Run: headless pygame with SDL's dummy video driver; simulated clock (each Clock.tick advances the game by its frame time, no real sleeping); random seed 0; keys injected as events and as key.get_pressed() state; no mouse input.
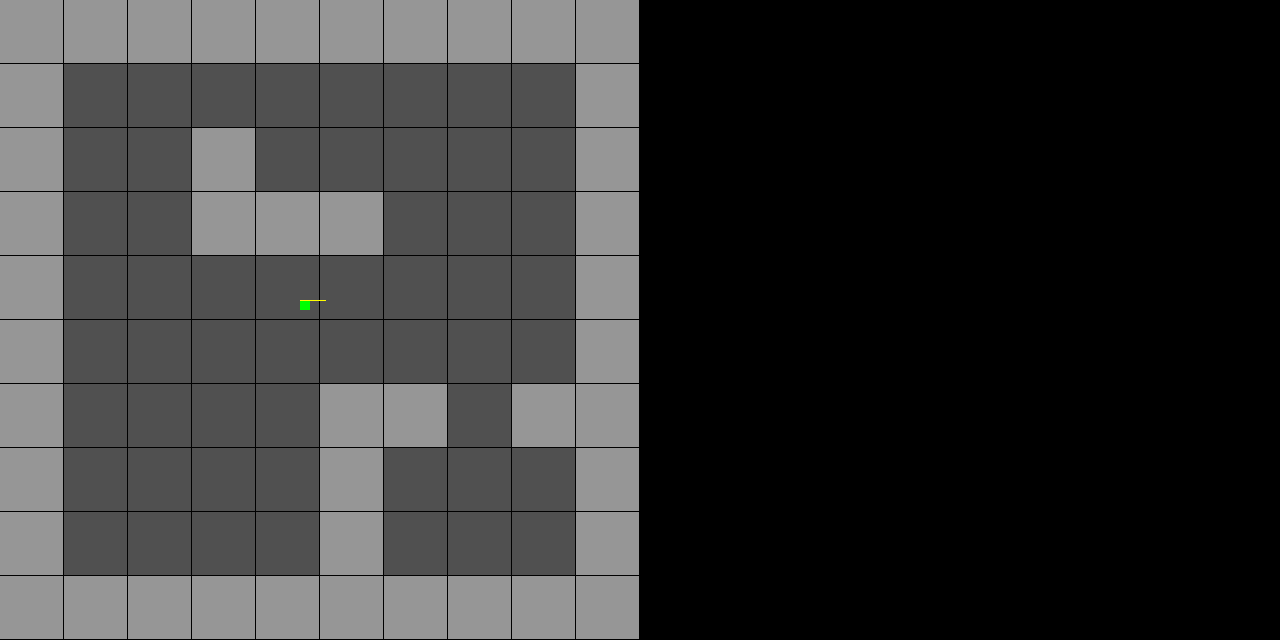
Frame 1 of 4 · flips 1–60 · no input
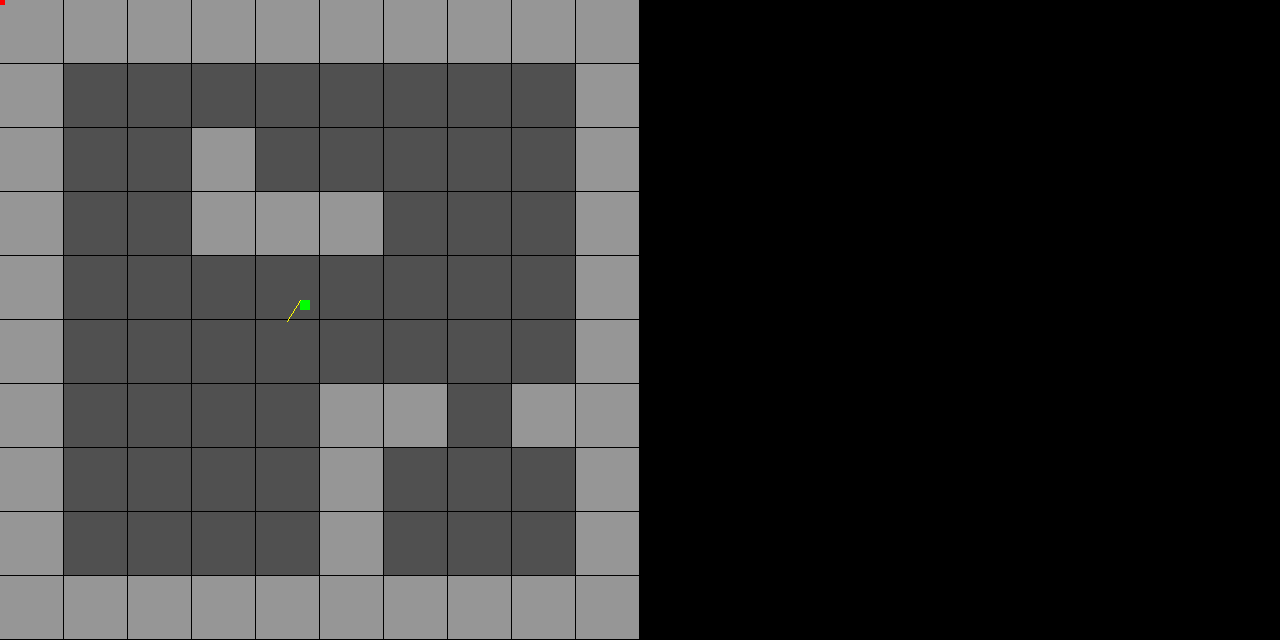
Frame 2 of 4 · flips 61–180 · tapped SPACE, RETURN · held RIGHT (→), D
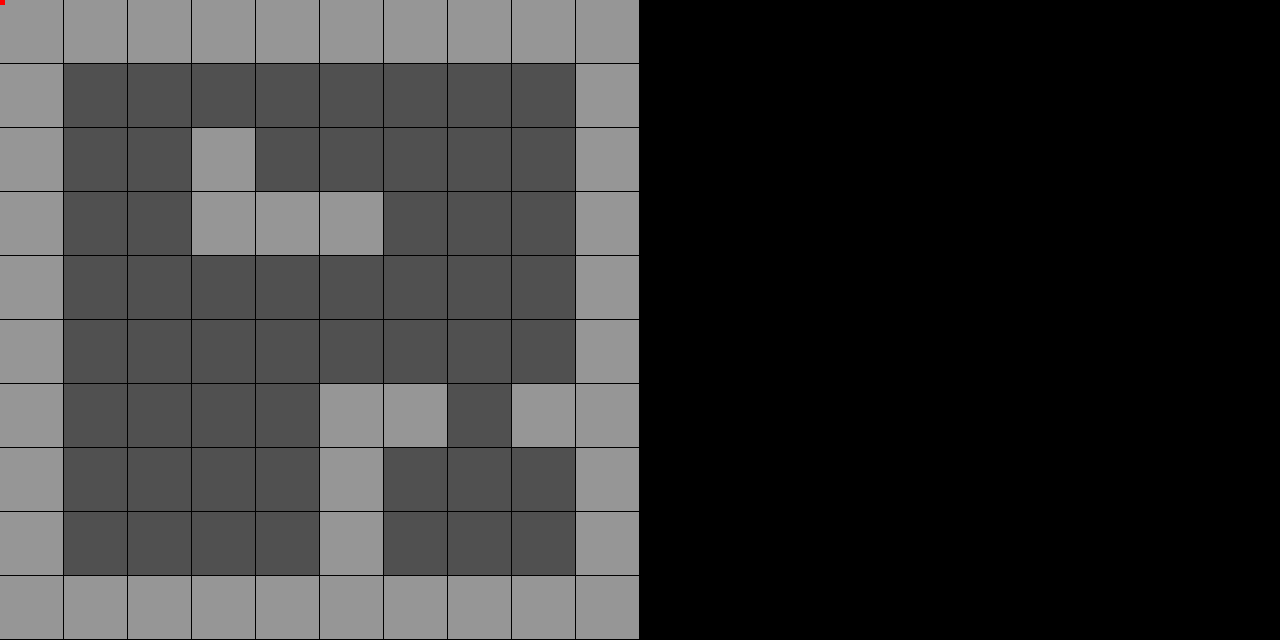
Frame 3 of 4 · flips 181–300 · held DOWN (↓), S
Frame 4 of 4 · flips 301–420 · held LEFT (←), A, UP (↑), W · screen unchanged from frame 3, image omitted

The pygame program that drew these frames:

import pygame as p
import math

WindowSize = [1280, 640]
CELL_SIZE = 64
PI = 3.14159265359
MAP = [
    [1,1,1,1,1,1,1,1,1,1],
    [1,0,0,0,0,0,0,0,0,1],
    [1,0,0,1,0,0,0,0,0,1],
    [1,0,0,1,1,1,0,0,0,1],
    [1,0,0,0,0,0,0,0,0,1],
    [1,0,0,0,0,0,0,0,0,1],
    [1,0,0,0,0,1,1,0,1,1],
    [1,0,0,0,0,1,0,0,0,1],
    [1,0,0,0,0,1,0,0,0,1],
    [1,1,1,1,1,1,1,1,1,1]
]

p.init()
screen = p.display.set_mode(WindowSize)
p.display.set_caption("Raycasting")
clock = p.time.Clock()

class Player:
    def __init__(self):
        self.pos = [300,300]
        self.size = [10,10]
        self.angle = 2*PI
        self.rays = 1

        self.dx=math.cos(self.angle)*5
        self.dy=math.sin(self.angle)*5

        self.dir = {
            "w":False,
            "s":False,
            "a":False,
            "d":False,
        }

    def castRays(self):
        rayA = math.degrees(self.angle)
        for i in range(self.rays):
            ptX = 0
            ptY = 0

            Ya = 0
            Xa = 0

            # Horizontal
            if rayA<180 and rayA>0: # down
                print("down")

            else: # up
                ptY = math.floor(self.pos[1]/CELL_SIZE)*CELL_SIZE-1
                ptX = self.pos[0]+(self.pos[1]-ptY)/math.tan(math.radians(rayA))


            p.draw.rect(screen, (255,0,0), p.Rect([ptX, ptY], [5,5]))


    def update(self):
        if self.dir["d"]:
            self.angle+=0.07
            if self.angle>2*PI:
                self.angle-=2*PI
            self.dx=math.cos(self.angle)*5
            self.dy=math.sin(self.angle)*5

        if self.dir["a"]:
            self.angle-=0.07
            if self.angle<0:
                self.angle+=2*PI
            self.dx=math.cos(self.angle)*5
            self.dy=math.sin(self.angle)*5

        if self.dir["s"]:
            self.pos[0]-=self.dx
            self.pos[1]-=self.dy 
            
        if self.dir["w"]:
            self.pos[0]+=self.dx
            self.pos[1]+=self.dy

        self.castRays()

        p.draw.rect(screen, (0,255,0), p.Rect(self.pos, self.size))
        p.draw.line(screen, (255,255,0), self.pos, [self.pos[0]+self.dx*5, self.pos[1]+self.dy*5])

    def keys_down(self, key):
        if key == p.K_w:
            self.dir["w"] = True
        if key == p.K_s:
            self.dir["s"] = True
        if key == p.K_a:
            self.dir["a"] = True
        if key == p.K_d:
            self.dir["d"] = True

    def keys_up(self, key):
        if key == p.K_w:
            self.dir["w"] = False
        if key == p.K_s:
            self.dir["s"] = False
        if key == p.K_a:
            self.dir["a"] = False
        if key == p.K_d:
            self.dir["d"] = False

player = Player()

run = True
while run:
    for event in p.event.get():
        if event.type == p.QUIT:
            run = False
        if event.type == p.KEYDOWN:
            if event.key == p.K_ESCAPE:
                run = False

            player.keys_down(event.key)

        if event.type == p.KEYUP:
            player.keys_up(event.key)

    screen.fill((0,0,0))

    for i in range(10):
        for j in range(10):
            color = [80,80,80]
            if MAP[i][j]==1:
                color = [150,150,150]

            p.draw.rect(screen, color, p.Rect([j*CELL_SIZE, i*CELL_SIZE], [CELL_SIZE-1,CELL_SIZE-1]))    

    player.update()

    p.display.update()
    clock.tick(60)

p.quit()
